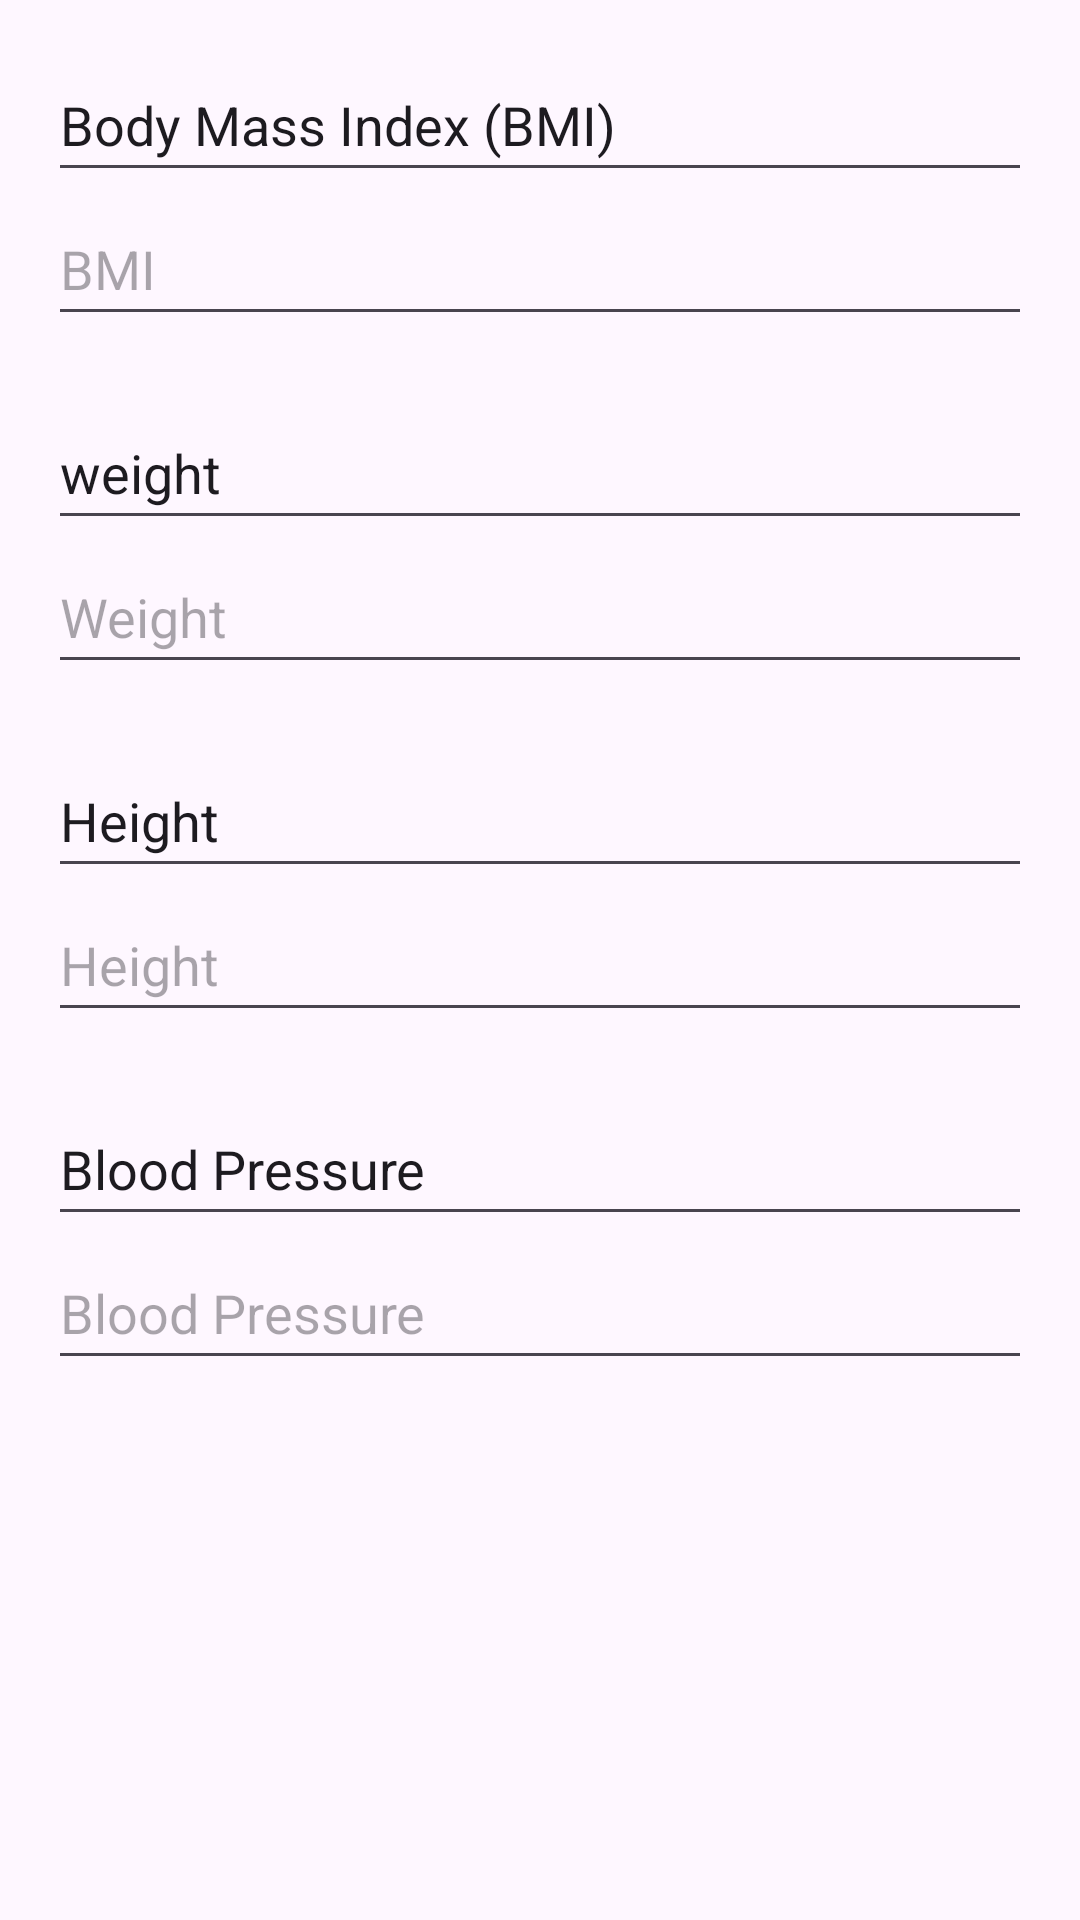

Produce the Android XML layout that renders to this screen, including the resource entries it uses.
<!-- AndroidManifest.xml: application theme Theme.Pharmassist -->
<!-- res/layout/activity_measurement.xml -->
<?xml version="1.0" encoding="utf-8"?>
<LinearLayout
    xmlns:android="http://schemas.android.com/apk/res/android"
    android:id="@+id/main"
    android:layout_width="match_parent"
    android:layout_height="match_parent"
    android:orientation="vertical"
    android:padding="16dp">

    <EditText
        android:id="@+id/name"
        android:layout_width="match_parent"
        android:layout_height="48dp"
        android:text ="Body Mass Index (BMI)"
        />

    <EditText
        android:id="@+id/name1"
        android:layout_width="match_parent"
        android:layout_height="48dp"
        android:hint ="BMI"
        android:layout_marginBottom="20sp"
        />

    <EditText
        android:id="@+id/weight"
        android:layout_width="match_parent"
        android:layout_height="48dp"
        android:text ="weight"
        />

    <EditText
        android:id="@+id/sur"
        android:layout_width="match_parent"
        android:layout_height="48dp"
        android:hint ="Weight"
        android:layout_marginBottom="20sp"
        />




    <EditText
        android:id="@+id/hei"
        android:layout_width="match_parent"
        android:layout_height="48dp"
        android:text ="Height"
        />

    <EditText
        android:id="@+id/sj"
        android:layout_width="match_parent"
        android:layout_height="48dp"
        android:hint ="Height"
        android:layout_marginBottom="20sp"
        />


    <EditText
        android:id="@+id/gender"
        android:layout_width="match_parent"
        android:layout_height="48dp"
        android:text ="Blood Pressure"
        />


    <EditText
        android:id="@+id/number"
        android:layout_width="match_parent"
        android:layout_height="48dp"
        android:hint ="Blood Pressure" />



</LinearLayout>
<!-- resources referenced by this layout -->
<resources>
  <style name="Theme.Pharmassist" parent="Base.Theme.Pharmassist" />
  <style name="Base.Theme.Pharmassist" parent="Theme.Material3.DayNight.NoActionBar">
          
          
      </style>
</resources>
